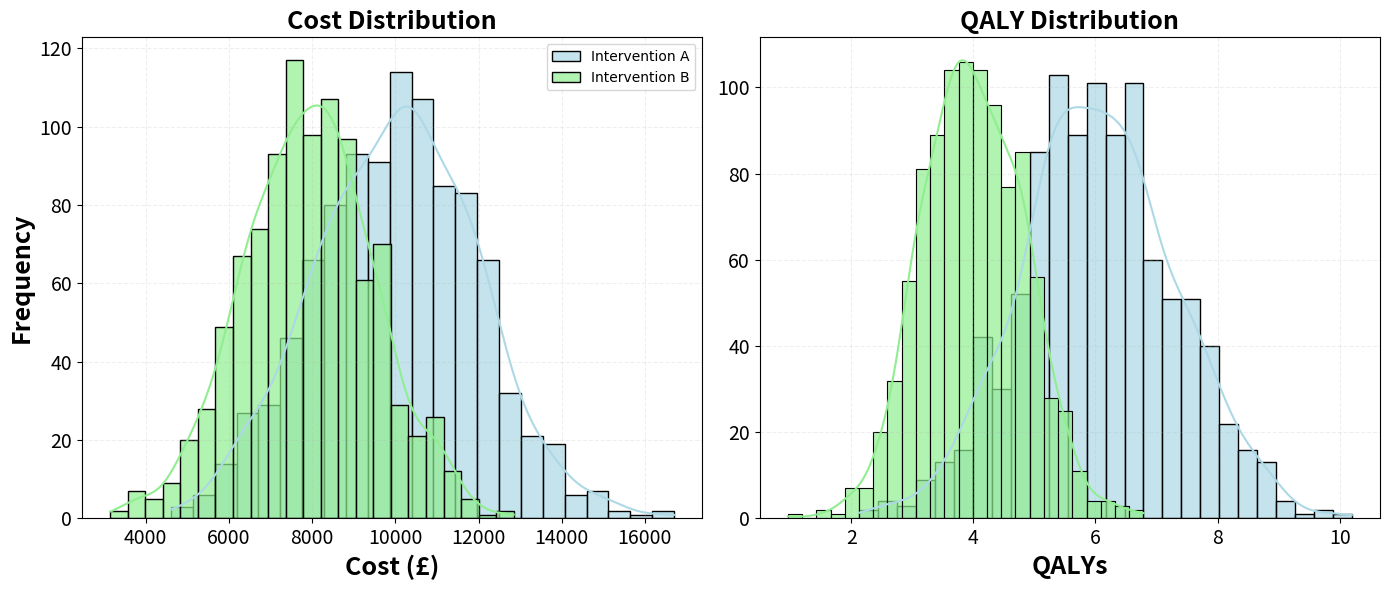
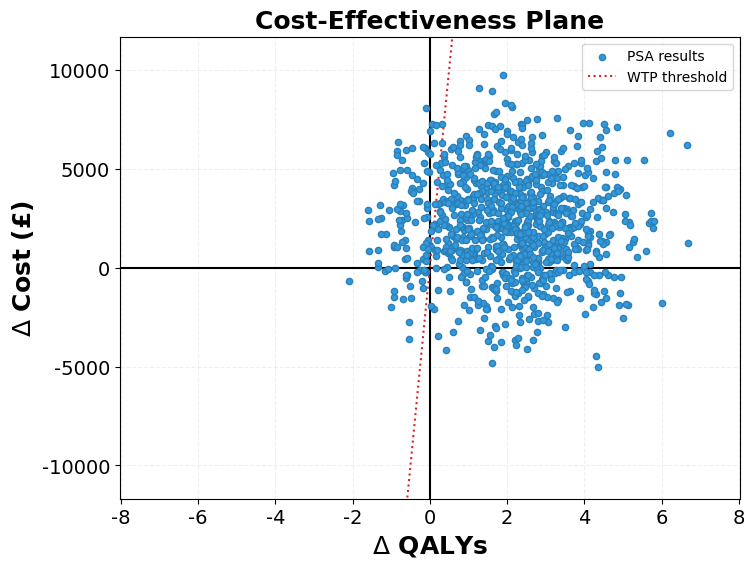

Generate these figures, in order, with matplotlib:
"""
Health Economic Analysis: Cost-Effectiveness Analysis (CEA) with Probabilistic Sensitivity Analysis (PSA)

Script compares two different interventions, calculating the total cost, health outcomes (in QALYs), and the incremental cost-effectiveness ratio (ICER).

1. Calculate the total cost of each intervention, including costs associated with treatment, outpatient visits, and tests.
2. Compute the cost-effectiveness in terms of cost per QALY for each intervention.
3. Discount future costs and QALYs to their present values using a standard discount rate, reflecting the time value of money and societal preferences for current consumption.
4. Compute the Incremental Cost-Effectiveness Ratio (ICER) to determine the cost per additional QALY gained when one intervention is used instead of the other.
5. Perform a PSA by running simulations with random sampling from specified distributions for costs and QALYs. This accounts for uncertainty in model parameters, providing a more robust analysis of cost-effectiveness.

"""
import pandas as pd
import numpy as np
import seaborn as sns
import matplotlib.pyplot as plt

######################################################################################################################################################
# Define key financial and health-related variables for interventions
######################################################################################################################################################
cost_intervention_A = 10000  # Base cost in GBP for more expensive intervention
cost_intervention_B = 8000  # Base cost in GBP for standard intervention

qaly_intervention_A = 6 # Quality-Adjusted Life Years for A
qaly_intervention_B = 4  # Quality-Adjusted Life Years for B

# Hypothetical costs in GBP for additional health care utilisation
cost_per_outpatient_visit = 0
cost_per_test = 0

# Quantity of additional health care utilisation for each intervention
number_of_visits_A = 0
number_of_tests_A = 0
number_of_visits_B = 0
number_of_tests_B = 0

# Parameters for discounting future costs and QALYs to their present values
discount_rate = 0.0  # Discount rate according to NICE guidelines is 3.5%
years = 0             # Time horizon for the analysis

# Willingness to pay threshold
wtp = 20000  # £20,000 per QALY

# Distributions for PSA, mean, standard deviation set as 20% of mean
n_simulations=1000
cost_intervention_A_dist = np.random.normal(cost_intervention_A, cost_intervention_A*.2, n_simulations)  # Mean, standard deviation
cost_intervention_B_dist = np.random.normal(cost_intervention_B, cost_intervention_B*.2, n_simulations)
qaly_intervention_A_dist = np.random.normal(qaly_intervention_A, qaly_intervention_A*.2, n_simulations)
qaly_intervention_B_dist = np.random.normal(qaly_intervention_B, qaly_intervention_B*.2, n_simulations)

# Plot distributions
# Create a 1x2 panel plot
fig, axes = plt.subplots(1, 2, figsize=(14, 6))
plt.rcParams['font.family'] = 'Calibri'
# Plot costs
sns.histplot(cost_intervention_A_dist, kde=True, color="#ADD8E6", label="Intervention A", ax=axes[0],alpha=0.7)
sns.histplot(cost_intervention_B_dist, kde=True, color="#90EE90", label="Intervention B", ax=axes[0],alpha=0.7)
axes[0].set_title('Cost Distribution', fontsize=18, fontweight='bold')
axes[0].set_xlabel('Cost (£)', fontsize=18, fontweight='bold')
axes[0].set_ylabel('Frequency', fontsize=18, fontweight='bold')
axes[0].tick_params(axis='both', which='major', labelsize=14)
axes[0].legend()
axes[0].grid(True, linestyle='--', alpha=0.2)
# Plot QALYs
sns.histplot(qaly_intervention_A_dist, kde=True, color="#ADD8E6", label="Intervention A", ax=axes[1],alpha=0.7)
sns.histplot(qaly_intervention_B_dist, kde=True, color="#90EE90", label="Intervention B", ax=axes[1],alpha=0.7)
axes[1].set_title('QALY Distribution', fontsize=18, fontweight='bold')
axes[1].set_xlabel('QALYs', fontsize=18, fontweight='bold')
axes[1].set_ylabel('', fontsize=18, fontweight='bold')
axes[1].tick_params(axis='both', which='major', labelsize=14)
axes[1].grid(True, linestyle='--', alpha=0.2)
plt.tight_layout()
plt.show()

######################################################################################################################################################
# Function definitions
######################################################################################################################################################
# Calculate the total cost of an intervention by summing base costs, and costs from outpatient visits and tests.
def total_cost(base_cost, visits, visit_cost, tests, test_cost):
    return base_cost + (visits * visit_cost) + (tests * test_cost)

# Discounting function
def discount_value(value, rate, years):
    return value / ((1 + rate) ** years)

# Calculate the cost per QALY
def calculate_cost_per_qaly(cost, qaly):
    if qaly == 0:
        return float('inf')  # Avoid division by zero; assume infinite cost effectiveness
    return cost / qaly

# Calculate ICER based on QALYs
# An ICER shows the extra costs divided by the extra benefit when comparing two treatments or interventions. 
# It shows how much more you have to spend to gain an additional unit of health benefit (like one extra healthy year, QALY). 
# This makes it easier to decide if the extra cost is worth the extra benefit.
def calculate_icer(cost1, cost2, qaly1, qaly2):
    """Calculates the Incremental Cost-Effectiveness Ratio (ICER) between two interventions."""
    delta_cost = abs(cost1 - cost2)
    delta_qaly = qaly1 - qaly2
    if delta_qaly == 0:
        return float('inf')  # Prevent division by zero
    return delta_cost / delta_qaly

######################################################################################################################################################
# Run PSA simulations
#####################################################################################################################################################
results = []
for i in range(n_simulations):
    # Draw random values from distributions
    cost_A = np.random.choice(cost_intervention_A_dist)
    cost_B = np.random.choice(cost_intervention_B_dist)
    qaly_A = np.random.choice(qaly_intervention_A_dist)
    qaly_B = np.random.choice(qaly_intervention_B_dist)
    
    # Calculate total costs
    total_cost_A = total_cost(cost_A, number_of_visits_A, cost_per_outpatient_visit, number_of_tests_A, cost_per_test)
    total_cost_B = total_cost(cost_B, number_of_visits_B, cost_per_outpatient_visit, number_of_tests_B, cost_per_test)
    
    # Apply discounting
    discounted_cost_A = discount_value(total_cost_A, discount_rate, years)
    discounted_cost_B = discount_value(total_cost_B, discount_rate, years)

    # Calculate cost per QALY
    cost_per_qaly_A = calculate_cost_per_qaly(discounted_cost_A, qaly_A)
    cost_per_qaly_B = calculate_cost_per_qaly(discounted_cost_B, qaly_B)

    # Calculate ICER
    icer = calculate_icer(discounted_cost_A, discounted_cost_B, qaly_A, qaly_B)
    
    # Results is list of output of simulations
    results.append((discounted_cost_A, discounted_cost_B, qaly_A, qaly_B, icer))

######################################################################################################################################################
# Convert results to a DataFrame
#####################################################################################################################################################
PSA_results = pd.DataFrame(results, columns=['Discounted Cost A', 'Discounted Cost B', 'QALY A', 'QALY B', 'ICER'])

######################################################################################################################################################
# Print summary statistics
#####################################################################################################################################################
print(PSA_results.describe())

######################################################################################################################################################
# Plot results with CEA plane
#####################################################################################################################################################
delta_cost = PSA_results['Discounted Cost A'] - PSA_results['Discounted Cost B']
delta_qaly = PSA_results['QALY A'] - PSA_results['QALY B']

plt.figure(figsize=(8, 6))
plt.rcParams['font.family'] = 'Calibri'
plt.scatter(delta_qaly, delta_cost, color='#3498db', label='PSA results', s=20, edgecolors='#2980b9', zorder=5)
plt.axhline(0, color='black', linestyle='-')  # Horizontal zero line
plt.axvline(0, color='black', linestyle='-')  # Vertical zero line

# Plot WTP threshold
x_values = [min(-5, -max(delta_qaly) * 1.2), max(5, max(delta_qaly) * 1.2)]
y_values = [x * wtp for x in x_values]
plt.plot(x_values, y_values, color='#d62728', linestyle=':', label='WTP threshold')

# Formatting plot
plt.xlim(-max(delta_qaly) * 1.2, max(delta_qaly) * 1.2)
plt.ylim(-max(delta_cost) * 1.2, max(delta_cost) * 1.2)
plt.xticks(fontsize=14)
plt.yticks(fontsize=14)
plt.xlabel(r'$\Delta$ QALYs', fontsize=18, fontweight='bold')
plt.ylabel(r'$\Delta$ Cost (£)', fontsize=18, fontweight='bold')
plt.title('Cost-Effectiveness Plane', fontsize=18, fontweight='bold')
plt.legend()
plt.grid(True, linestyle='--', alpha=0.2)
plt.show()

######################################################################################################################################################
# Summarise the results in a DataFrame
#####################################################################################################################################################
# Here we calculate the mean ICER across all simulations as a summary
mean_icer = PSA_results['ICER'].mean()

df_summary = pd.DataFrame({
    'Mean Discounted Cost': [PSA_results['Discounted Cost A'].mean(), PSA_results['Discounted Cost B'].mean()],
    'Mean QALYs': [PSA_results['QALY A'].mean(), PSA_results['QALY B'].mean()],
    'Mean ICER': [mean_icer, None]
}, index=['Intervention A', 'Intervention B'])

print(df_summary)

######################################################################################################################################################
# Calculate Jackknife 95% CI
#####################################################################################################################################################
# Define a function to calculate the mean ICER excluding each observation
def jackknife_mean(df, column):
    n = len(df)
    jackknife_means = []
    for i in range(n):
        # Exclude the ith observation and calculate the mean
        jackknife_sample = df.drop(index=i)
        jackknife_mean = jackknife_sample[column].mean()
        jackknife_means.append(jackknife_mean)
    return np.array(jackknife_means)

# Calculate the jackknife mean ICERs
jackknife_means = jackknife_mean(PSA_results, 'ICER')

# Calculate the jackknife estimate of variance
n = len(PSA_results)
jackknife_variance = (n - 1) / n * np.sum((jackknife_means - mean_icer) ** 2)

# Calculate the standard error
jackknife_se = np.sqrt(jackknife_variance)

# Calculate the 95% CI
confidence_level = 0.95
z_score = 1.96  # For 95% confidence interval

lower_bound = mean_icer - z_score * jackknife_se
upper_bound = mean_icer + z_score * jackknife_se

print(f"95% Jackknife Confidence Interval for the Mean ICER: (£{lower_bound:.2f}, £{upper_bound:.2f})")
